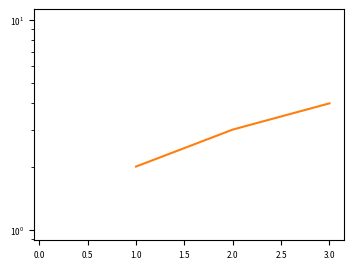

Source code (Python):

import matplotlib.pyplot as plt
import matplotlib as mpl
import matplotlib.dates as md

mpl.rc('font', size=6)  # should be smaller so as others can see the computer


class OnlineMultiFigure():
    def __init__(self, ncols, main, twin=None, pause=.5, cast_time=False):
        self.ncols = ncols
        self.x = [[] for _ in range(ncols)]
        self.y = [[] for _ in range(ncols)]

        self.pause = pause
        self.cast_time = cast_time
        if len(self.x) != len(self.y):
            raise Exception('Unequal length in x and y arrays')

        # smaller for other users' ease
        self.fig, self.ax_main = plt.subplots(figsize=(4, 3))
        if twin:
            self.ax_twin = self.ax_main.twinx()

        self.ax = dict()
        self.line = []
        for _ in range(ncols):
            if _ in main:
                self.line.append(self.ax_main.plot(self.x[_], self.y[_], '-')[0])
                self.ax[_] = self.ax_main
            else:
                self.line.append(self.ax_twin.plot(self.x[_], self.y[_], '-')[0])
                self.ax[_] = self.ax_twin

        self.ax_main.set_yscale('log')

    def rescale_y(self):
        cur_main_max = float("-inf")
        cur_main_min = float("inf")
        cur_twin_max = float("-inf")
        cur_twin_min = float("inf")
        for idx in range(self.ncols):
            if self.ax[idx] == self.ax_main:
                cur_main_max = max(cur_main_max, max(self.y[idx]))
                cur_main_min = min(cur_main_min, min(self.y[idx]))
            else: 
                cur_twin_max = max(cur_twin_max, max(self.y[idx]))
                cur_twin_min = min(cur_twin_min, min(self.y[idx]))
                
        self.ax_main.set_ylim(cur_main_min * .95, cur_main_max * 1.05)
        self.ax_twin.set_ylim(cur_twin_min * .95, cur_twin_max * 1.05)

    def display(self, idx):
        self.line[idx].set_data(self.x[idx], self.y[idx])
        if self.cast_time:
            td = self.x[0][-1] - self.x[0][0]
            self.ax_main.set_xlim(self.x[0][0], self.x[0][0] + td * 1.05)
            self.ax_main.xaxis.set_major_formatter(md.DateFormatter('%m-%d %H:%M'))
            plt.setp(self.ax_main.get_xticklabels(), rotation=45)

    def show(self):
        self.fig.rescale_y()
        plt.tight_layout()
        plt.pause(self.pause)

    def appendln(self, new_xs, new_ys, idx):
        self.x[idx].extend(new_xs)
        self.y[idx].extend(new_ys)

        if not self.cast_time:
            _, xmax = self.ax[idx].get_xlim()
            if new_xs[-1] > xmax:
                xmax = 1.05 * new_xs[-1]
                self.ax[idx].set_xlim(right=xmax)
                
        self.display(idx)


if __name__ == '__main__':
    of = OnlineMultiFigure(3, (0, 1 ,2 ))
    of.appendln([1,2,3],[2,3,4],1)
    # from random import random
    # from time import perf_counter, sleep
    # for i in range(1000):
    #     of.append(perf_counter(), random()*2-1)
    #     sleep(.2)
